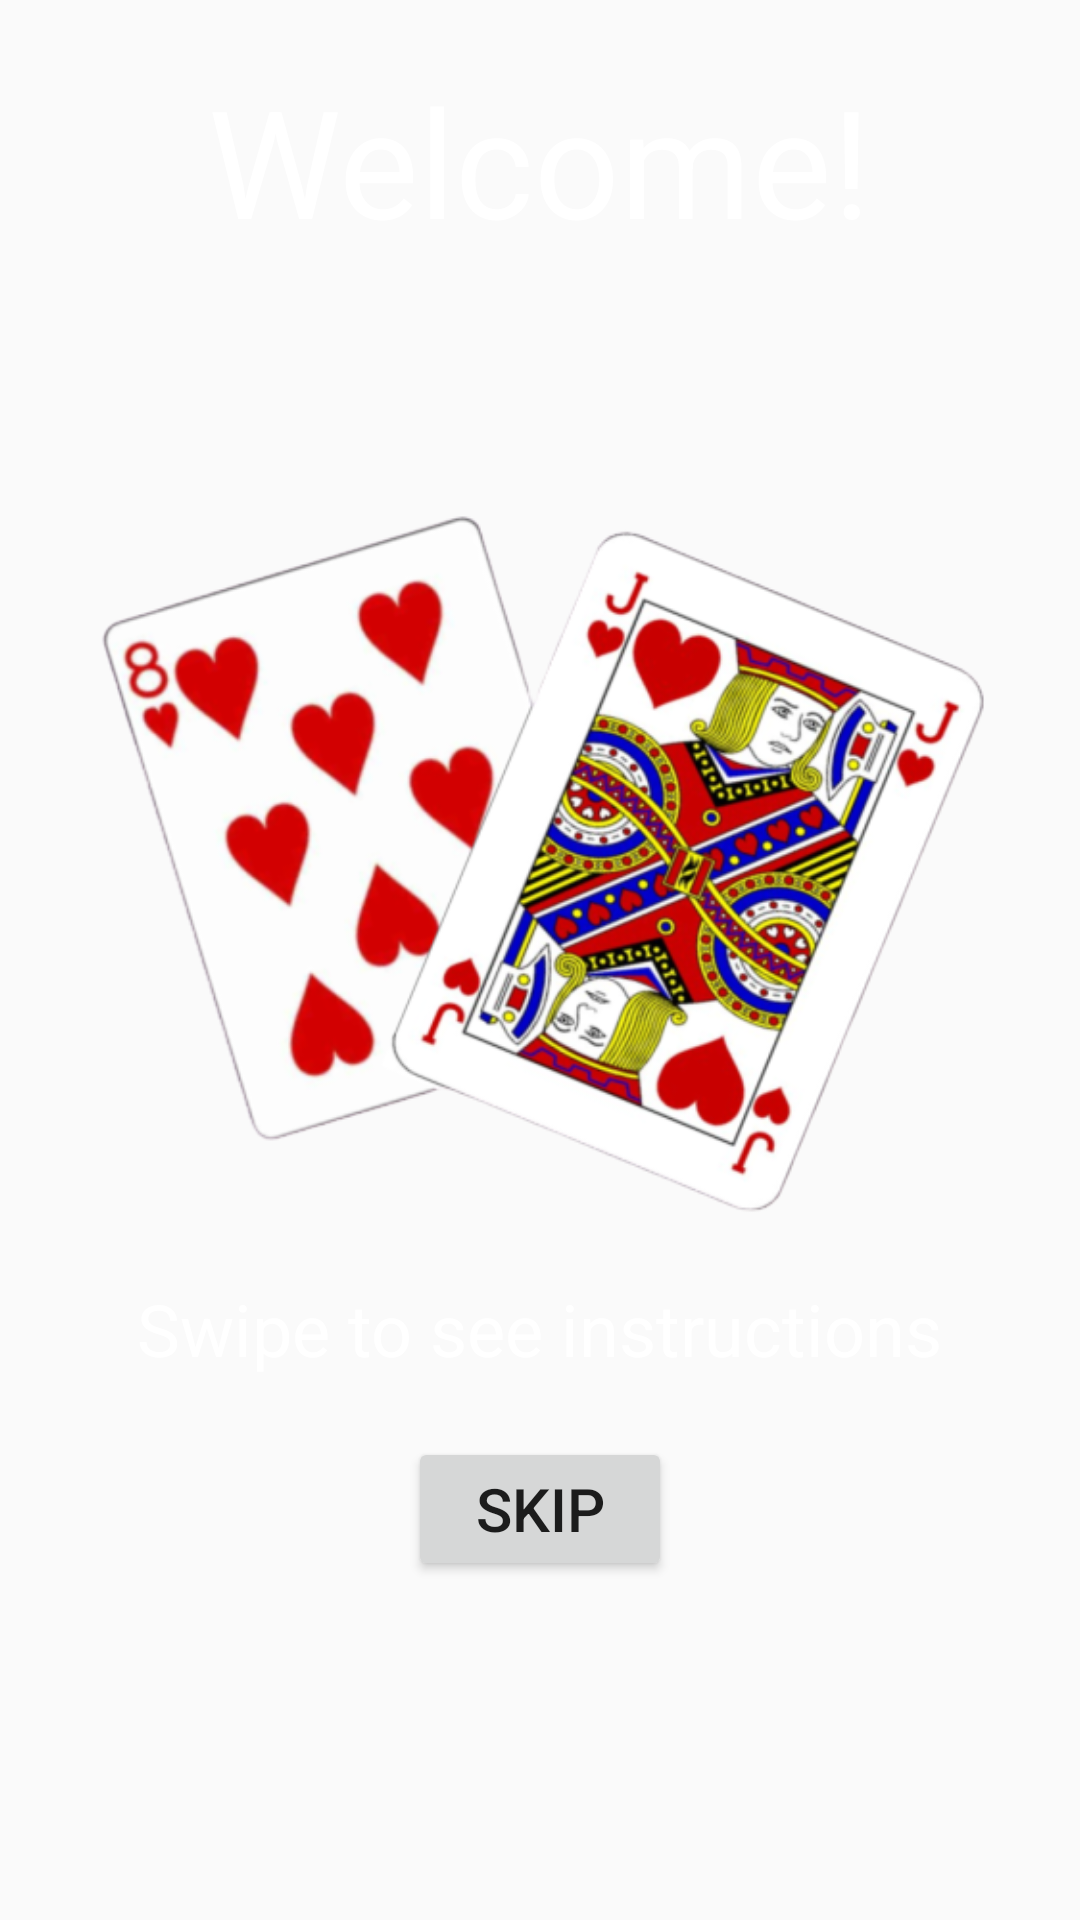

Reconstruct the res/layout file that produces this screen, plus the resources it refers to.
<!-- AndroidManifest.xml: application theme AppTheme -->
<!-- res/layout/intro_fragment_layout_1.xml -->
<?xml version="1.0" encoding="utf-8"?>
<FrameLayout xmlns:android="http://schemas.android.com/apk/res/android"
    android:id="@+id/intro_background"
    android:layout_width="match_parent"
    android:layout_height="match_parent">

    <RelativeLayout
        android:layout_width="match_parent"
        android:layout_height="match_parent">

        <TextView
            android:id="@+id/title"
            android:layout_centerHorizontal="true"
            android:layout_width="wrap_content"
            android:layout_height="wrap_content"
            android:text="Welcome!"
            android:textAlignment="center"
            android:textColor="@android:color/white"
            android:layout_marginTop="20dp"
            android:textSize="50sp"/>

        <ImageView
            android:id="@+id/cards_image"
            android:layout_width="match_parent"
            android:layout_height="320dp"
            android:layout_below="@id/title"
            android:layout_centerHorizontal="true"
            android:layout_marginTop="10dp"
            android:src="@drawable/cards_first" />

        <TextView
            android:layout_centerHorizontal="true"
            android:id="@+id/description"
            android:layout_width="wrap_content"
            android:layout_height="wrap_content"
            android:layout_below="@id/cards_image"
            android:textAlignment="center"
            android:layout_marginTop="10dp"
            android:text="Swipe to see instructions"
            android:textColor="@android:color/white"
            android:textSize="24sp" />
        <Button
            android:id="@+id/skip"
            android:layout_width="wrap_content"
            android:layout_height="wrap_content"
            android:layout_below="@id/description"
            android:layout_centerHorizontal="true"
            android:onClick="onSkip"
            android:textSize="20sp"
            android:layout_marginTop="20dp"
            android:text="Skip">
        </Button>

    </RelativeLayout>

</FrameLayout>
<!-- resources referenced by this layout -->
<resources>
  <!-- drawable cards_first: png bitmap (drawable, 405832 bytes) -->
  <style name="AppTheme" parent="Base.Theme.AppCompat.Light.DarkActionBar">
          
          <item name="colorPrimary">@color/colorPrimary</item>
          <item name="colorPrimaryDark">@color/colorPrimaryDark</item>
          <item name="colorAccent">@color/colorAccent</item>
  
          <item name="android:spinnerItemStyle">
              @style/spinnerItemStyle
          </item>
  
          
          <item name="android:spinnerDropDownItemStyle">
              @style/spinnerDropDownItemStyle
          </item>
      </style>
  <style name="spinnerItemStyle">
          <item name="android:textSize">20sp</item>
          <item name="android:textColor">#FFFFFF</item>
      </style>
  <style name="spinnerDropDownItemStyle">
          <item name="android:textSize">20sp</item>
          <item name="android:textColor">#000000</item>
          <item name="android:padding">5dp</item>
      </style>
  <!-- not gathered from this repository: default colours our renderer supplied (Android Studio template values) -->
  <color name="colorPrimary">#FF6200EE</color>
  <color name="colorPrimaryDark">#FF3700B3</color>
  <color name="colorAccent">#FF03DAC5</color>
</resources>
